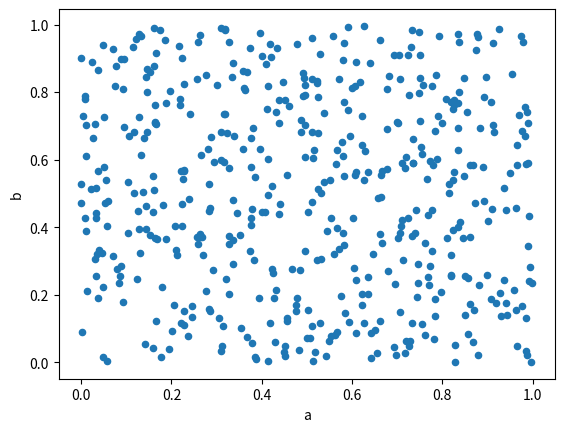

The script that saved this image:
# importing libraries
import matplotlib.pyplot as plt
import pandas as pd
import numpy as np

df = pd.DataFrame(np.random.rand(500, 4),
		columns =['a', 'b', 'c', 'd'])

df.plot.scatter(x ='a', y ='b')
plt.show()
